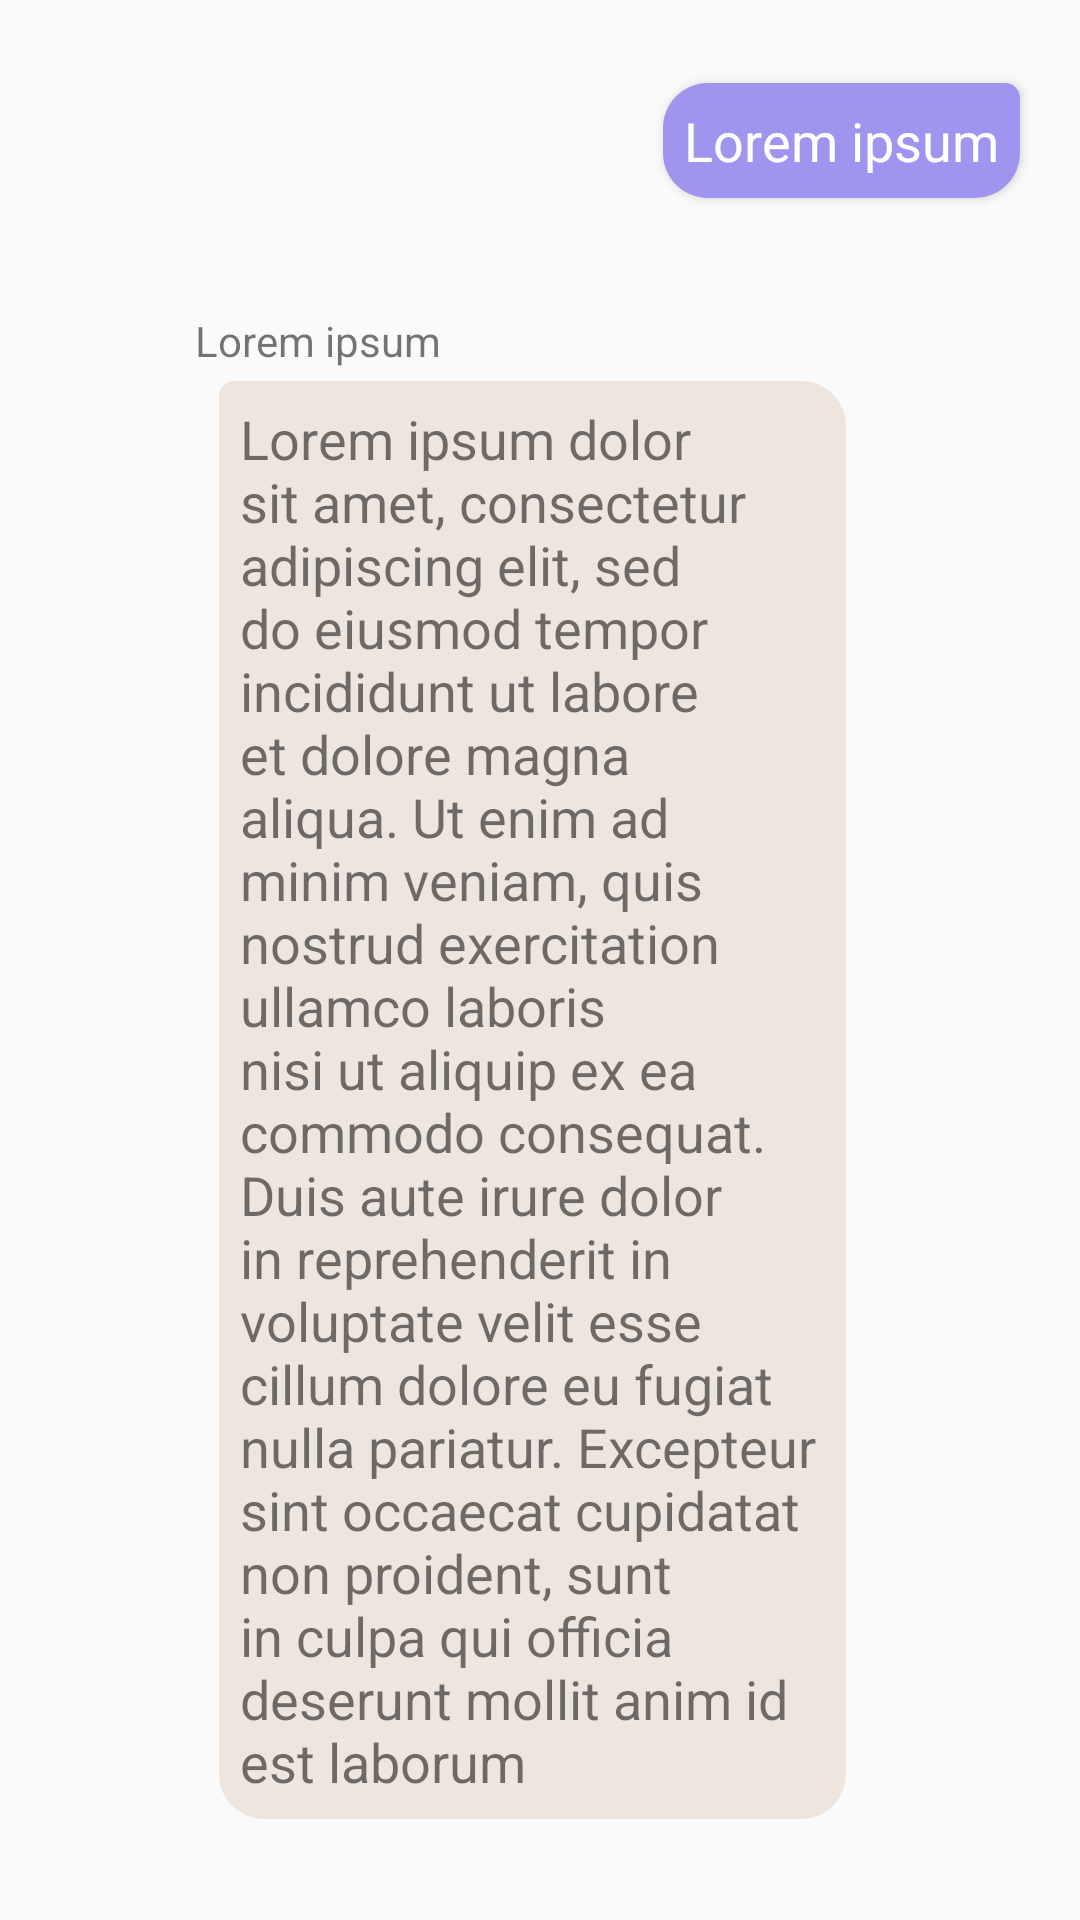

Android layout source for this screen:
<!-- AndroidManifest.xml: application theme AppTheme.NoActionBar -->
<!-- res/layout/both_messages.xml -->
<?xml version="1.0" encoding="utf-8"?>
<android.support.constraint.ConstraintLayout xmlns:android="http://schemas.android.com/apk/res/android"
    xmlns:app="http://schemas.android.com/apk/res-auto"
    xmlns:tools="http://schemas.android.com/tools"
    android:layout_width="match_parent"
    android:layout_height="wrap_content">

    <LinearLayout
        android:id="@+id/ly_my_msg"
        android:layout_width="0dp"
        android:layout_height="wrap_content"
        android:orientation="vertical"
        app:layout_constraintBottom_toTopOf="@+id/ly_sender_msg"
        app:layout_constraintEnd_toEndOf="parent"
        app:layout_constraintTop_toTopOf="parent">

        <include
            android:id="@+id/item_your_msg"
            layout="@layout/item_my_message" />
    </LinearLayout>

    <LinearLayout
        android:id="@+id/ly_sender_msg"
        android:layout_width="342dp"
        android:layout_height="wrap_content"
        android:orientation="vertical"
        app:layout_constraintBottom_toBottomOf="parent"
        app:layout_constraintStart_toStartOf="parent"
        app:layout_constraintTop_toBottomOf="@+id/ly_my_msg">

        <include
            android:id="@+id/item_their_msg"
            layout="@layout/item_their_message" />
    </LinearLayout>
</android.support.constraint.ConstraintLayout>
<!-- res/layout/item_my_message.xml (included above) -->
<?xml version="1.0" encoding="utf-8"?>
<android.support.constraint.ConstraintLayout xmlns:android="http://schemas.android.com/apk/res/android"
    xmlns:app="http://schemas.android.com/apk/res-auto"
    xmlns:tools="http://schemas.android.com/tools"
    android:layout_width="wrap_content"
    android:layout_height="wrap_content"
    android:clipToPadding="false"
    android:paddingVertical="4dp"
    android:paddingLeft="90dp"
    android:paddingRight="20dp">

    <TextView
        android:id="@+id/my_message_body"
        android:layout_width="wrap_content"
        android:layout_height="wrap_content"
        android:layout_alignParentRight="true"
        android:layout_alignParentBottom="true"
        android:background="@drawable/my_chat_bubble"
        android:elevation="2dp"
        android:padding="7dp"
        android:text="@string/lorem_short"
        android:textColor="#fff"
        android:textSize="18dp"
        app:layout_constraintBottom_toBottomOf="parent"
        app:layout_constraintEnd_toEndOf="parent"
        app:layout_constraintStart_toStartOf="parent"
        app:layout_constraintTop_toTopOf="parent" />

</android.support.constraint.ConstraintLayout>
<!-- res/layout/item_their_message.xml (included above) -->
<?xml version="1.0" encoding="utf-8"?>
<android.support.constraint.ConstraintLayout xmlns:android="http://schemas.android.com/apk/res/android"
    xmlns:app="http://schemas.android.com/apk/res-auto"
    xmlns:tools="http://schemas.android.com/tools"
    android:layout_width="match_parent"
    android:layout_height="wrap_content"
    android:clipToPadding="false"
    android:paddingVertical="10dp"
    android:paddingLeft="15dp"
    android:paddingRight="60dp">

    <TextView
        android:id="@+id/tv_author_message"
        android:layout_width="87dp"
        android:layout_height="23dp"
        android:layout_alignTop="@id/iv_profile_pic_message"
        android:layout_toRightOf="@id/iv_profile_pic_message"
        android:paddingBottom="4dp"
        android:text="@string/lorem_short"
        app:layout_constraintBottom_toTopOf="@+id/message_body"
        app:layout_constraintStart_toEndOf="@+id/iv_profile_pic_message"
        app:layout_constraintTop_toTopOf="parent" />

    <TextView
        android:id="@+id/message_body"
        android:layout_width="0dp"
        android:layout_height="wrap_content"
        android:layout_below="@+id/tv_author_message"
        android:layout_alignLeft="@+id/tv_author_message"
        android:layout_alignParentEnd="true"
        android:layout_alignParentRight="true"
        android:layout_alignParentBottom="true"
        android:layout_marginStart="8dp"
        android:padding="7dp"
        android:layout_marginLeft="8dp"
        android:background="@drawable/their_chat_bubble"
        android:text="@string/lorem"
        android:textSize="18sp"
        app:layout_constraintBottom_toBottomOf="parent"
        app:layout_constraintEnd_toEndOf="parent"
        app:layout_constraintHorizontal_bias="0.153"
        app:layout_constraintStart_toEndOf="@+id/iv_profile_pic_message"
        app:layout_constraintTop_toBottomOf="@+id/tv_author_message" />

    <ImageView
        android:id="@+id/iv_profile_pic_message"
        android:layout_width="50dp"
        android:layout_height="50dp"
        android:layout_marginTop="16dp"
        android:layout_marginEnd="16dp"
        android:layout_marginRight="16dp"
        android:contentDescription="@string/profile_iv_description"
        app:layout_constraintEnd_toStartOf="@+id/tv_author_message"
        app:layout_constraintHorizontal_bias="0.5"
        app:layout_constraintStart_toStartOf="parent"
        app:layout_constraintTop_toTopOf="parent"
        tools:srcCompat="@tools:sample/avatars" />
</android.support.constraint.ConstraintLayout>
<!-- resources referenced by this layout -->
<resources>
  <!-- drawable my_chat_bubble (drawable) -->
  <shape xmlns:android="http://schemas.android.com/apk/res/android"
      android:shape="rectangle" >
      <solid android:color="@color/pastel_008" />
      <corners android:topRightRadius="5dp" android:radius="15dp" />
  </shape>
  <!-- drawable their_chat_bubble (drawable) -->
  <shape xmlns:android="http://schemas.android.com/apk/res/android"
      android:shape="rectangle">
      <solid android:color="@color/seashell2" />
      <corners android:topLeftRadius="5dp" android:radius="15dp" />
  </shape>
  <string name="lorem">Lorem ipsum dolor sit amet, consectetur adipiscing elit, sed do eiusmod tempor incididunt ut labore et dolore magna aliqua. Ut enim ad minim veniam, quis nostrud exercitation ullamco laboris nisi ut aliquip ex ea commodo consequat. Duis aute irure dolor in reprehenderit in voluptate velit esse cillum dolore eu fugiat nulla pariatur. Excepteur sint occaecat cupidatat non proident, sunt in culpa qui officia deserunt mollit anim id est laborum</string>
  <string name="lorem_short">Lorem ipsum </string>
  <string name="profile_iv_description">Profile Pic</string>
  <style name="AppTheme.NoActionBar" parent="Theme.AppCompat.Light.DarkActionBar">
          <item name="windowActionBar">false</item>
          <item name="windowNoTitle">true</item>
          <item name="colorPrimary">@color/colorPrimary</item>
          <item name="colorPrimaryDark">@color/colorPrimaryDark</item>
          <item name="colorAccent">@color/colorAccent</item>
      </style>
  <color name="pastel_008">#A095EE</color>
  <color name="seashell2">#eee5de</color>
  <color name="colorPrimary">@color/lightslateblue</color>
  <color name="colorPrimaryDark">@color/mediumpurple</color>
  <color name="colorAccent">@color/plum</color>
  <color name="lightslateblue">#8470ff</color>
  <color name="mediumpurple">#9370db</color>
  <color name="plum">#DDA0DD</color>
</resources>
